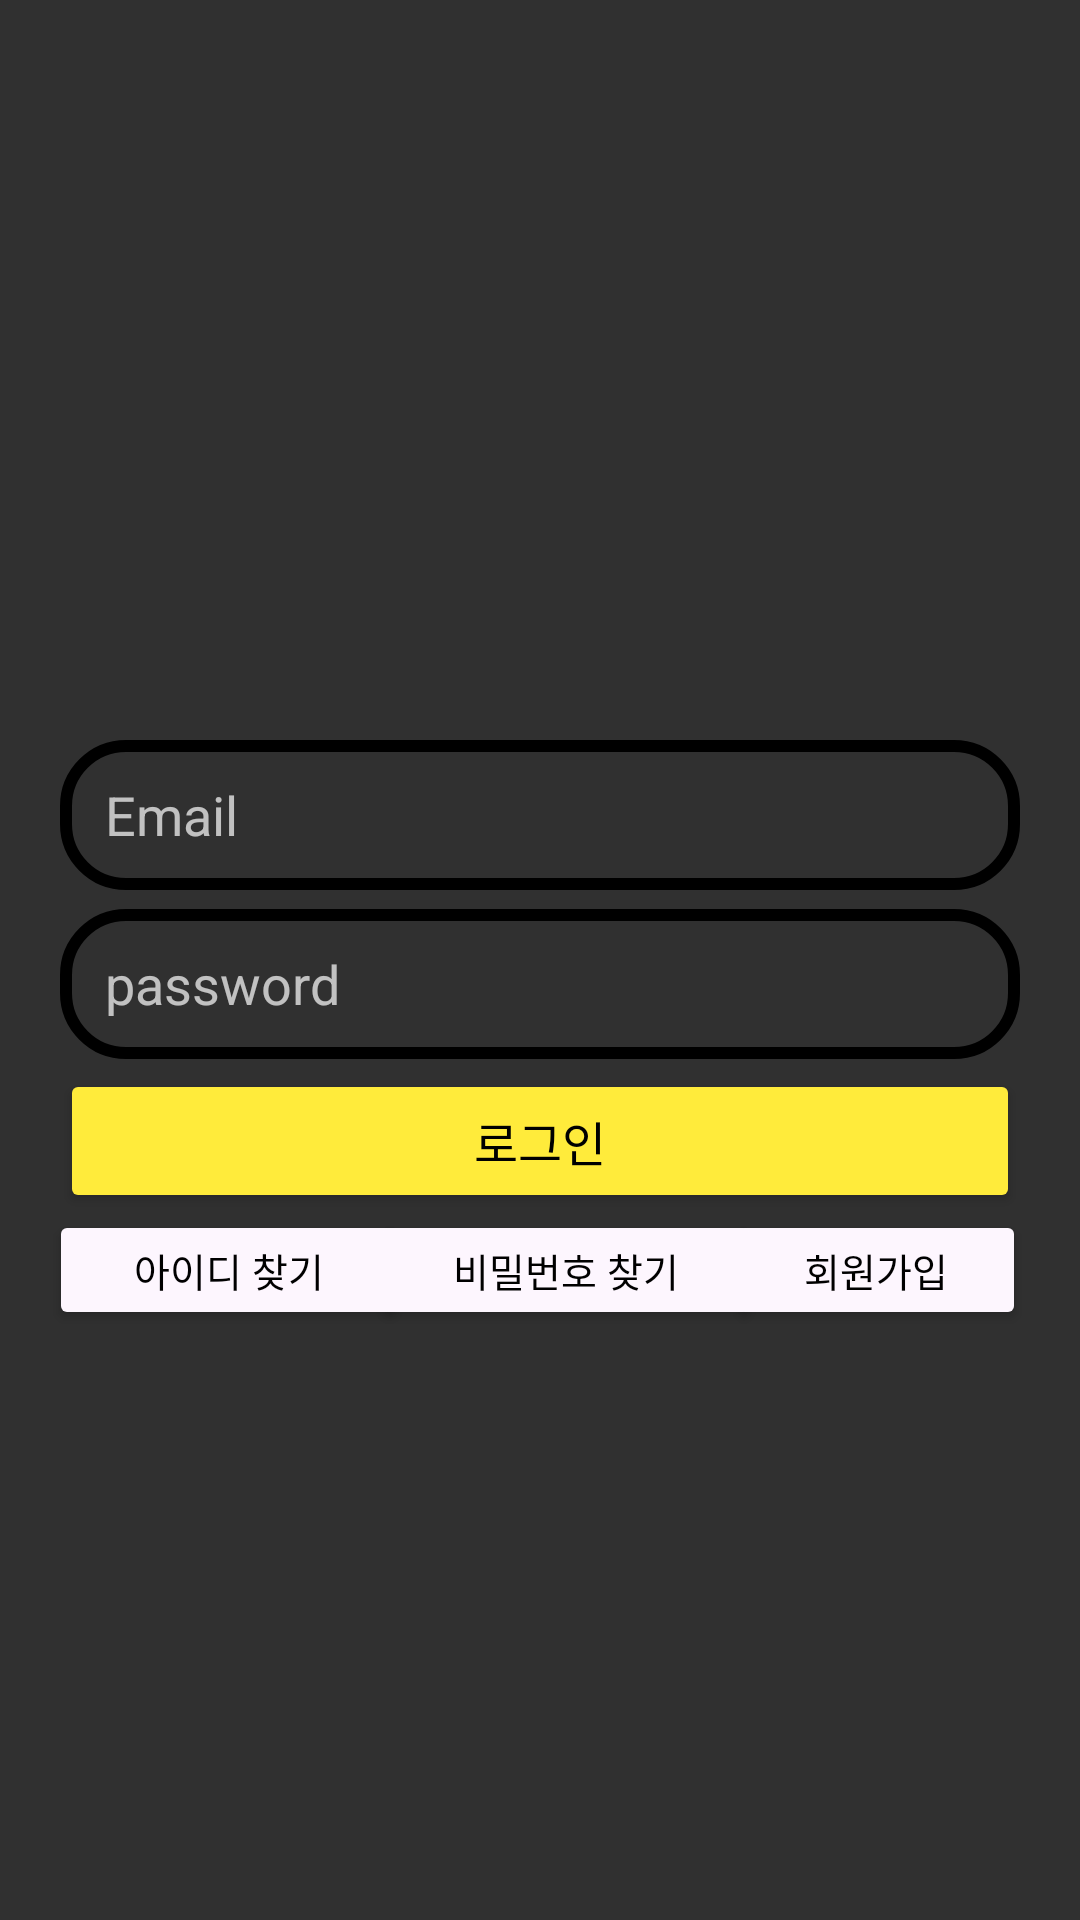

This screen was rendered from an Android layout file. Write that file and the resources it references.
<!-- AndroidManifest.xml: activity theme Theme.Splash -->
<!-- res/layout/activity_login.xml -->
<?xml version="1.0" encoding="utf-8"?>
<androidx.constraintlayout.widget.ConstraintLayout xmlns:android="http://schemas.android.com/apk/res/android"
    xmlns:app="http://schemas.android.com/apk/res-auto"
    xmlns:tools="http://schemas.android.com/tools"
    android:id="@+id/main"
    android:layout_width="match_parent"
    android:layout_height="match_parent"
    tools:context=".LoginActivity">

    <ImageView
        android:id="@+id/imageView"
        android:layout_width="211dp"
        android:layout_height="220dp"
        android:src="@drawable/chat"
        app:layout_constraintBottom_toBottomOf="parent"
        app:layout_constraintEnd_toEndOf="parent"
        app:layout_constraintHorizontal_bias="0.495"
        app:layout_constraintStart_toStartOf="parent"
        app:layout_constraintTop_toTopOf="parent"
        app:layout_constraintVertical_bias="0.048" />

    <EditText
        android:inputType="textEmailAddress"
        android:paddingStart="15dp"
        android:background="@drawable/edit_background"
        android:id="@+id/emailEdit"
        android:layout_width="match_parent"
        android:layout_height="50dp"
        android:layout_marginLeft="20dp"
        android:layout_marginTop="10dp"
        android:layout_marginRight="20dp"
        android:hint="Email"
        app:layout_constraintBottom_toBottomOf="parent"
        app:layout_constraintEnd_toEndOf="parent"
        app:layout_constraintHorizontal_bias="0.475"
        app:layout_constraintStart_toStartOf="parent"
        app:layout_constraintTop_toTopOf="parent"
        app:layout_constraintVertical_bias="0.408" />

    <EditText
        android:inputType="textPassword"
        android:paddingStart="15dp"
        android:background="@drawable/edit_background"
        android:id="@+id/passwordEdit"
        android:layout_width="match_parent"
        android:layout_height="50dp"
        android:layout_marginLeft="20dp"
        android:layout_marginTop="10dp"
        android:layout_marginRight="20dp"
        android:hint="password"
        app:layout_constraintBottom_toBottomOf="parent"
        app:layout_constraintEnd_toEndOf="parent"
        app:layout_constraintHorizontal_bias="0.475"
        app:layout_constraintStart_toStartOf="parent"
        app:layout_constraintTop_toTopOf="parent"
        app:layout_constraintVertical_bias="0.505" />

    <Button
        android:id="@+id/loginBtn"
        android:layout_width="match_parent"
        android:layout_height="wrap_content"
        android:layout_marginLeft="20dp"
        android:layout_marginTop="10dp"
        android:layout_marginRight="20dp"
        android:backgroundTint="@color/yellow"
        android:text="로그인"
        android:textSize="16dp"
        android:textColor="@color/black"
        app:layout_constraintBottom_toBottomOf="parent"
        app:layout_constraintEnd_toEndOf="parent"
        app:layout_constraintStart_toStartOf="parent"
        app:layout_constraintTop_toTopOf="parent"
        app:layout_constraintVertical_bias="0.595" />

    <Button
        android:id="@+id/signUpBtn"
        android:layout_width="100dp"
        android:layout_height="40dp"
        android:backgroundTint="#FDF6FE"
        android:text="회원가입"
        android:textSize="13dp"
        android:textColor="@color/black"
        app:layout_constraintBottom_toBottomOf="parent"
        app:layout_constraintEnd_toEndOf="parent"
        app:layout_constraintHorizontal_bias="0.931"
        app:layout_constraintStart_toStartOf="parent"
        app:layout_constraintTop_toTopOf="parent"
        app:layout_constraintVertical_bias="0.672" />

    <Button
        android:id="@+id/findIdBtn"
        android:layout_width="120dp"
        android:layout_height="40dp"
        android:backgroundTint="#FDF6FE"
        android:text="아이디 찾기"
        android:textSize="13dp"
        android:textColor="@color/black"
        app:layout_constraintBottom_toBottomOf="parent"
        app:layout_constraintEnd_toEndOf="parent"
        app:layout_constraintHorizontal_bias="0.068"
        app:layout_constraintStart_toStartOf="parent"
        app:layout_constraintTop_toTopOf="parent"
        app:layout_constraintVertical_bias="0.672" />

    <Button
        android:id="@+id/findPwBtn"
        android:layout_width="130dp"
        android:layout_height="40dp"
        android:backgroundTint="#FDF6FE"
        android:text="비밀번호 찾기"
        android:textColor="@color/black"
        android:textSize="13dp"
        app:layout_constraintBottom_toBottomOf="parent"
        app:layout_constraintEnd_toEndOf="parent"
        app:layout_constraintHorizontal_bias="0.537"
        app:layout_constraintStart_toStartOf="parent"
        app:layout_constraintTop_toTopOf="parent"
        app:layout_constraintVertical_bias="0.672" />

    <TextView
        android:layout_width="5dp"
        android:layout_height="wrap_content"
        android:text="|"
        android:textSize="15dp"
        app:layout_constraintBottom_toBottomOf="parent"
        app:layout_constraintEnd_toEndOf="parent"
        app:layout_constraintHorizontal_bias="0.351"
        app:layout_constraintStart_toStartOf="parent"
        app:layout_constraintTop_toTopOf="parent"
        app:layout_constraintVertical_bias="0.666" />

    <TextView
        android:layout_width="5dp"
        android:layout_height="wrap_content"
        android:text="|"
        android:textSize="15dp"
        app:layout_constraintBottom_toBottomOf="parent"
        app:layout_constraintEnd_toEndOf="parent"
        app:layout_constraintHorizontal_bias="0.701"
        app:layout_constraintStart_toStartOf="parent"
        app:layout_constraintTop_toTopOf="parent"
        app:layout_constraintVertical_bias="0.666" />

</androidx.constraintlayout.widget.ConstraintLayout>
<!-- resources referenced by this layout -->
<resources>
  <color name="black">#FF000000</color>
  <color name="yellow">#FFEB3B</color>
  <!-- drawable edit_background (drawable) -->
  <?xml version="1.0" encoding="utf-8"?>
  <shape xmlns:android="http://schemas.android.com/apk/res/android">
      <corners android:radius="20dp"/>
      <stroke android:width="4dp" android:color="@color/black"/>
  </shape>
  <style name="Theme.Splash" parent="Theme.AppCompat.NoActionBar">
          <item name="android:windowSplashScreenAnimatedIcon" tools:targetApi="S">@drawable/logo2</item>
          <item name="android:windowSplashScreenBackground" tools:targetApi="S">@color/background_color_login</item>
      </style>
  <!-- drawable logo2: png bitmap (drawable, 5880 bytes) -->
  <color name="background_color_login">#E3F2FD</color>
</resources>
